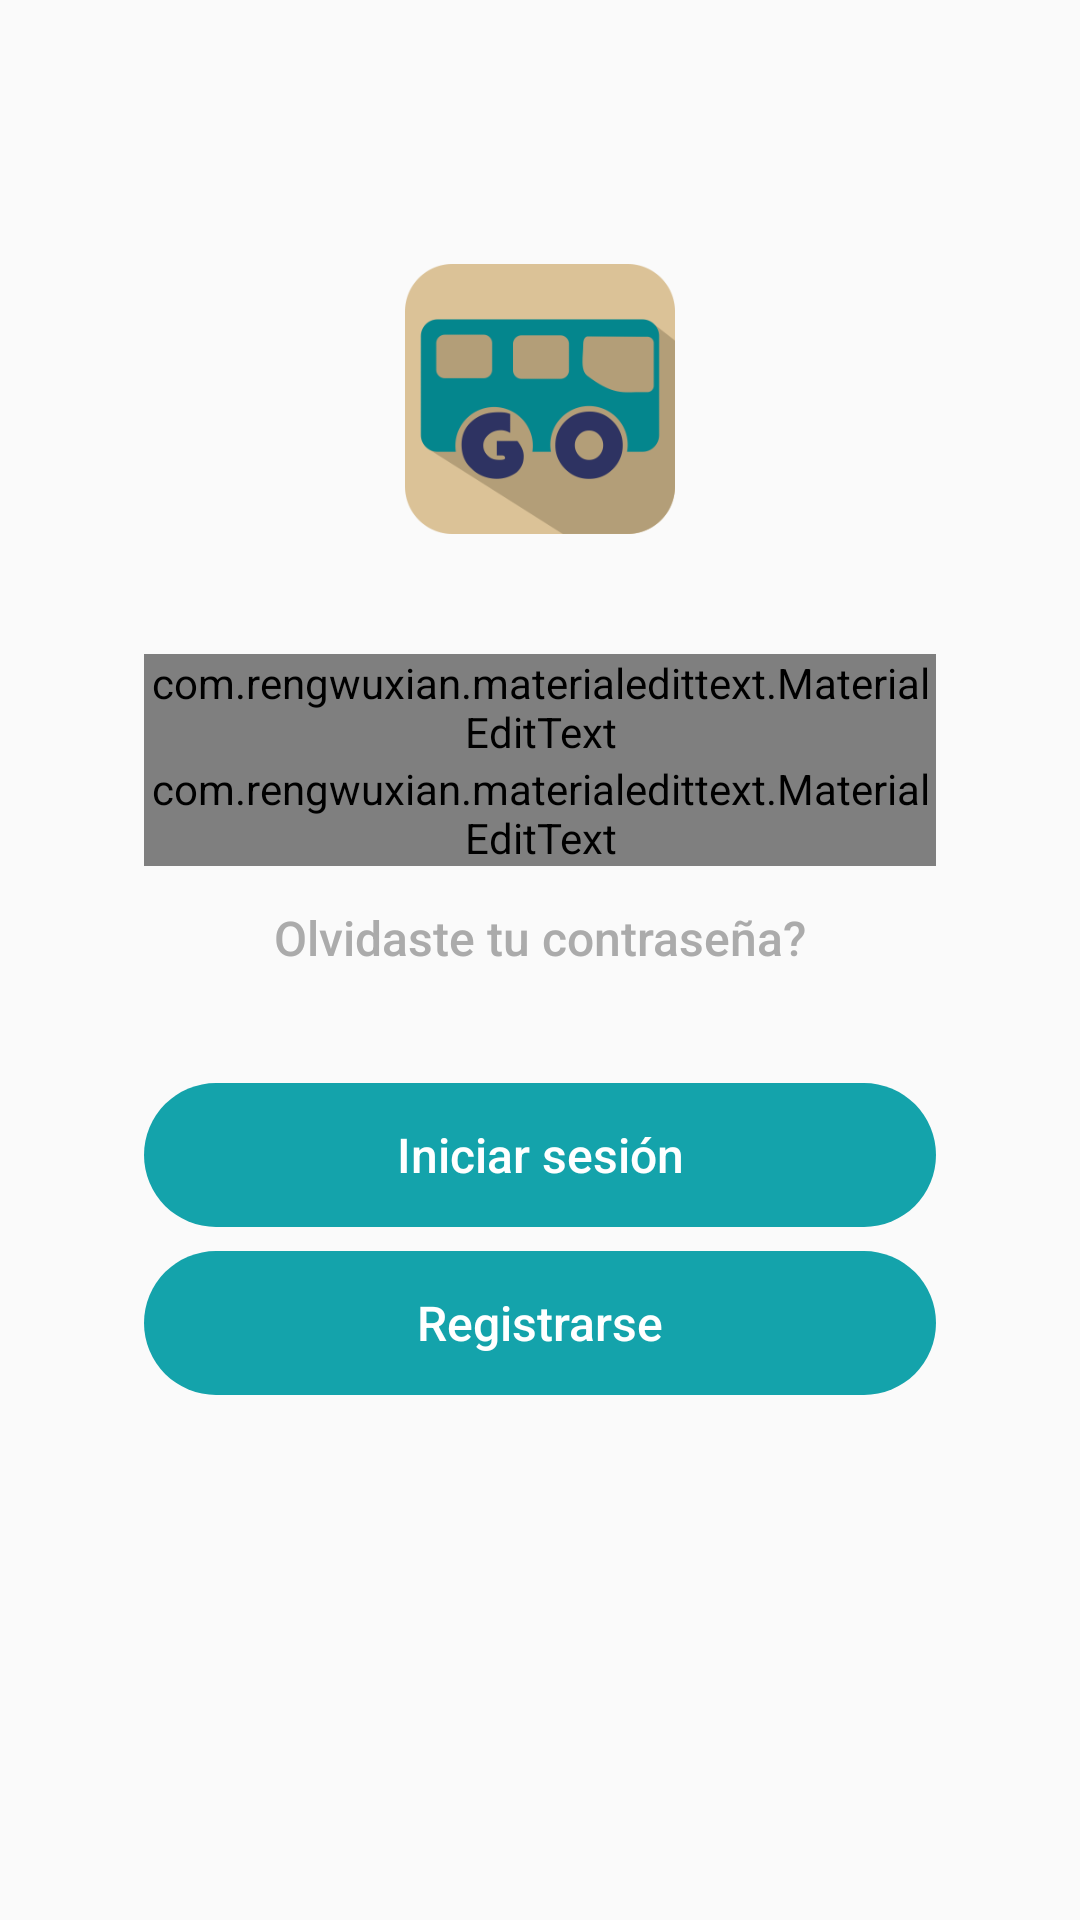

Reconstruct the res/layout file that produces this screen, plus the resources it refers to.
<!-- AndroidManifest.xml: application theme AppTheme -->
<!-- res/layout/login.xml -->
<?xml version="1.0" encoding="utf-8"?>
<ScrollView xmlns:android="http://schemas.android.com/apk/res/android"
    android:layout_width="match_parent"
    android:layout_height="match_parent">
    <LinearLayout xmlns:android="http://schemas.android.com/apk/res/android"
        xmlns:fb="http://schemas.android.com/apk/res-auto"
        xmlns:tools="http://schemas.android.com/tools"
        android:layout_width="match_parent"
        android:layout_height="match_parent"
        xmlns:app="http://schemas.android.com/apk/res-auto"
        android:orientation="vertical"
        tools:context=".MainActivity"
        android:layout_margin="48dp"
        android:weightSum="1">

        <ImageView
            android:layout_width="90dp"
            android:layout_height="90dp"
            android:layout_marginTop="40dp"
            android:layout_marginBottom="40dp"
            android:src="@drawable/logo"
            android:id="@+id/ic_launcher"
            android:layout_gravity="center_horizontal" />


        <com.rengwuxian.materialedittext.MaterialEditText
            android:layout_width="match_parent"
            android:layout_height="wrap_content"
            android:hint="Correo"
            android:textSize="16dp"
            android:background="#00ffffff"
            android:id="@+id/loginEmail"
            android:inputType="textEmailAddress"
            app:met_clearButton="true"
            app:met_floatingLabel="highlight"
            app:met_textColorHint="#6e6e6e"
            app:met_baseColor="#6e6e6e"
            app:met_primaryColor="@color/textColorPrimary"
            app:met_errorColor="#6e6e6e"/>

        <com.rengwuxian.materialedittext.MaterialEditText
            android:layout_width="match_parent"
            android:layout_height="wrap_content"
            android:hint="Contraseña"
            android:textSize="16dp"
            android:background="#00ffffff"
            android:id="@+id/loginPassword"
            android:inputType="textPassword"
            app:met_clearButton="true"
            app:met_floatingLabel="highlight"
            app:met_textColorHint="#6e6e6e"
            app:met_baseColor="#6e6e6e"
            app:met_primaryColor="@color/textColorPrimary"
            app:met_errorColor="#6e6e6e"/>


        <Button
            android:id="@+id/btnOlvidePass"
            android:layout_width="match_parent"
            android:layout_height="wrap_content"
            android:layout_gravity="center"
            android:textColor="#ababab"
            android:textSize="16dp"
            android:background="@android:color/transparent"
            android:clickable="true"
            android:autoLink="web"
            android:textAllCaps="false"
            android:onClick="resetpass"
            android:text="Olvidaste tu contraseña?" />


        <TextView
            android:id="@+id/login_error"
            android:layout_width="match_parent"
            android:layout_height="wrap_content"
            android:textColor="#ffff8d80"
            android:typeface="sans"
            android:text=""
            android:textAppearance="?android:attr/textAppearanceMedium" />


        <Button
            android:id="@+id/btnLogin"
            android:layout_width="match_parent"
            android:layout_height="wrap_content"
            android:layout_gravity="center"
            android:textSize="16dp"
            android:background="@drawable/round_corner"
            android:backgroundTint="@color/colorIcon"
            android:textColor="#ffffff"
            android:textAllCaps="false"
            android:text="Iniciar sesión" />

        <Button
            android:id="@+id/btnSignup"
            android:layout_width="match_parent"
            android:layout_height="wrap_content"
            android:layout_gravity="center"
            android:textSize="16dp"
            android:background="@drawable/round_corner"
            android:backgroundTint="@color/colorIcon"
            android:textColor="#ffffff"
            android:textAllCaps="false"
            android:text="Registrarse"
            android:layout_marginTop="8dp" />

    </LinearLayout>
</ScrollView>
<!-- resources referenced by this layout -->
<resources>
  <color name="colorIcon">#14a3ab</color>
  <color name="textColorPrimary">#3e3e3e</color>
  <!-- drawable logo: png bitmap (drawable, 16691 bytes) -->
  <!-- drawable round_corner (drawable-xhdpi) -->
  <?xml version="1.0" encoding="utf-8"?>
  <selector xmlns:android="http://schemas.android.com/apk/res/android"
      android:layout_width="wrap_content" android:layout_height="wrap_content">
      <item>
          <shape android:shape="rectangle">
              
              <corners android:radius="25dp" />
          </shape>
      </item>
  </selector>
  <style name="AppTheme" parent="Theme.AppCompat.Light.NoActionBar">
          
          <item name="colorPrimary">@color/colorPrimary</item>
          <item name="colorPrimaryDark">@color/colorPrimaryDark</item>
          <item name="colorAccent">@color/colorAccent</item>
          <item name="android:textColorPrimary">@color/textColorPrimary</item>
      </style>
  <color name="colorPrimary">#f5f5f5</color>
  <color name="colorPrimaryDark">#e1e1e1</color>
  <color name="colorAccent">#f0514b</color>
</resources>
